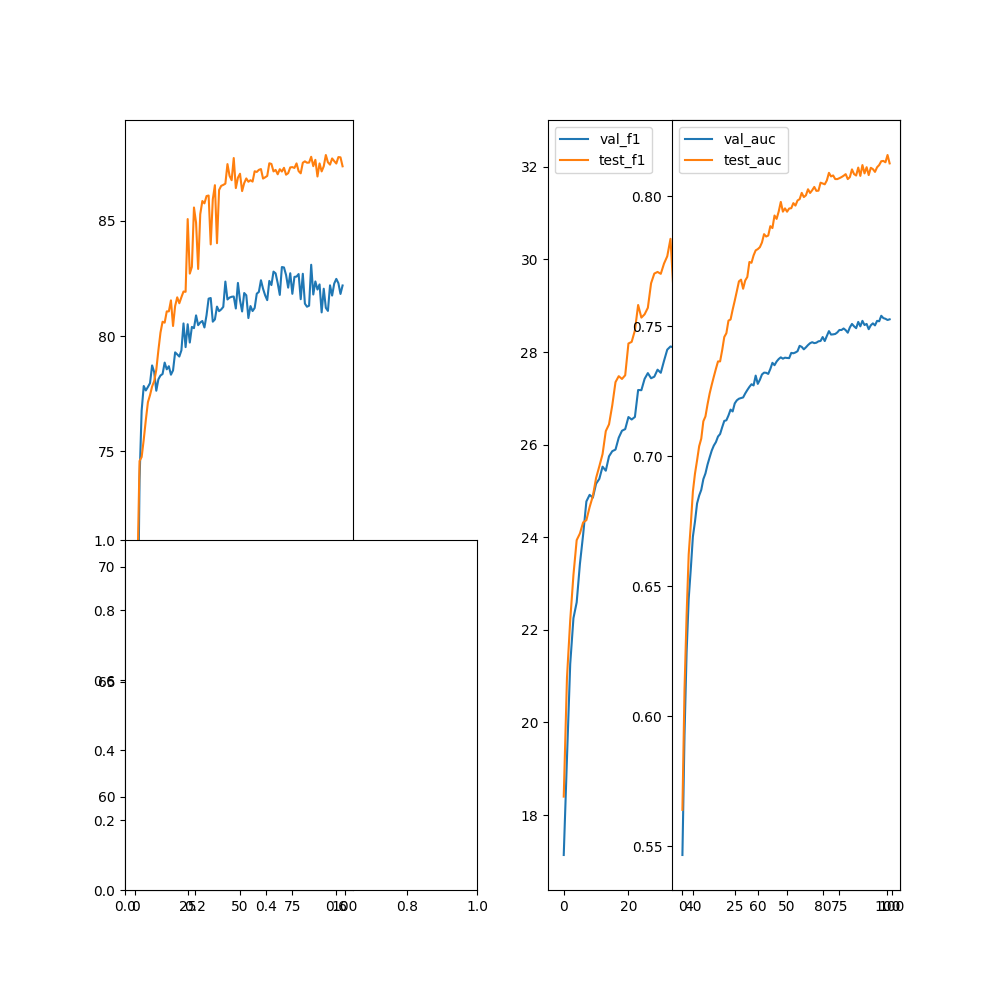

Data behind this chart, as committed beside it:
epoch, val_acc, val_f1, val_precision, val_recall, val_auc, test_acc, test_f1, test_precision, test_recall, test_auc
0, 57.48, 17.14, 0, 0, 0.5466, 63.27, 18.4, 0, 0, 0.564
1, 65.79, 19.23, 0, 0, 0.5928, 69.8, 20.97, 0, 0, 0.6104
2, 73.78, 21.26, 0, 0, 0.6246, 74.58, 22.2, 0, 0, 0.6389
3, 76.77, 22.25, 0, 0, 0.6452, 74.75, 23.19, 0, 0, 0.6623
4, 77.84, 22.59, 0, 0, 0.6567, 75.51, 23.94, 0, 0, 0.6737
5, 77.64, 23.42, 0, 0, 0.6691, 76.36, 24.08, 0, 0, 0.6865
6, 77.8, 24.06, 0, 0, 0.6749, 77.14, 24.32, 0, 0, 0.6933
7, 77.96, 24.77, 0, 0, 0.6819, 77.44, 24.37, 0, 0, 0.6985
8, 78.73, 24.92, 0, 0, 0.6849, 77.82, 24.65, 0, 0, 0.7039
9, 78.44, 24.86, 0, 0, 0.6871, 78.05, 24.89, 0, 0, 0.7068
10, 77.63, 25.16, 0, 0, 0.6912, 78.54, 25.28, 0, 0, 0.7135
11, 78.13, 25.26, 0, 0, 0.6934, 79.39, 25.53, 0, 0, 0.7154
12, 78.29, 25.52, 0, 0, 0.6968, 80.16, 25.8, 0, 0, 0.72
13, 78.36, 25.44, 0, 0, 0.6996, 80.63, 26.29, 0, 0, 0.7242
14, 78.85, 25.75, 0, 0, 0.7022, 80.59, 26.44, 0, 0, 0.7275
15, 78.56, 25.86, 0, 0, 0.7041, 81.08, 26.85, 0, 0, 0.7306
16, 78.7, 25.89, 0, 0, 0.7055, 81.08, 27.35, 0, 0, 0.7337
17, 78.33, 26.15, 0, 0, 0.7076, 81.56, 27.48, 0, 0, 0.7365
18, 78.52, 26.3, 0, 0, 0.7086, 80.44, 27.42, 0, 0, 0.7365
19, 79.3, 26.34, 0, 0, 0.7112, 81.31, 27.5, 0, 0, 0.7409
20, 79.21, 26.6, 0, 0, 0.7136, 81.69, 28.19, 0, 0, 0.7459
21, 79.12, 26.54, 0, 0, 0.7139, 81.43, 28.22, 0, 0, 0.7474
22, 79.39, 26.6, 0, 0, 0.7157, 81.69, 28.47, 0, 0, 0.7522
23, 80.55, 27.18, 0, 0, 0.718, 81.94, 29.02, 0, 0, 0.7526
24, 79.53, 27.18, 0, 0, 0.7173, 81.93, 28.74, 0, 0, 0.7564
25, 80.52, 27.42, 0, 0, 0.7204, 85.08, 28.82, 0, 0, 0.7599
26, 79.72, 27.55, 0, 0, 0.7216, 82.72, 28.96, 0, 0, 0.7635
27, 80.4, 27.43, 0, 0, 0.7222, 83.01, 29.49, 0, 0, 0.7673
28, 80.35, 27.47, 0, 0, 0.7224, 85.59, 29.7, 0, 0, 0.768
29, 80.9, 27.62, 0, 0, 0.7227, 84.93, 29.73, 0, 0, 0.7645
30, 80.48, 27.55, 0, 0, 0.7242, 82.92, 29.69, 0, 0, 0.7676
31, 80.59, 27.81, 0, 0, 0.7255, 85.29, 29.91, 0, 0, 0.769
32, 80.66, 28.05, 0, 0, 0.7267, 85.87, 30.07, 0, 0, 0.7748
33, 80.38, 28.12, 0, 0, 0.7277, 85.77, 30.45, 0, 0, 0.7745
34, 80.91, 28.1, 0, 0, 0.7273, 86.08, 29.22, 0, 0, 0.7773
35, 81.63, 28.34, 0, 0, 0.7311, 86.11, 30.39, 0, 0, 0.7792
36, 81.66, 28.12, 0, 0, 0.7279, 83.98, 30.13, 0, 0, 0.7797
37, 80.63, 28.39, 0, 0, 0.7294, 85.94, 30.51, 0, 0, 0.7805
38, 80.73, 28.47, 0, 0, 0.7315, 86.56, 30.87, 0, 0, 0.7823
39, 81.28, 28.65, 0, 0, 0.7322, 84.04, 30, 0, 0, 0.7855
40, 81.09, 28.76, 0, 0, 0.7321, 86.35, 30.89, 0, 0, 0.7846
41, 81.16, 28.51, 0, 0, 0.7317, 86.53, 30.33, 0, 0, 0.7849
42, 81.27, 28.8, 0, 0, 0.7336, 86.57, 30.08, 0, 0, 0.7886
43, 82.37, 28.91, 0, 0, 0.736, 86.62, 30.62, 0, 0, 0.7878
44, 81.59, 29.04, 0, 0, 0.7351, 87.47, 30.94, 0, 0, 0.7926
45, 81.68, 29.28, 0, 0, 0.7365, 86.96, 31.26, 0, 0, 0.7913
46, 81.71, 29.09, 0, 0, 0.7374, 86.77, 30.67, 0, 0, 0.7942
47, 81.72, 29.19, 0, 0, 0.7381, 87.73, 31.55, 0, 0, 0.7979
48, 81.2, 29.08, 0, 0, 0.7376, 86.43, 30.9, 0, 0, 0.7941
49, 82.31, 29.42, 0, 0, 0.738, 86.88, 31.1, 0, 0, 0.7954
50, 81.56, 29.26, 0, 0, 0.7378, 87.05, 31.38, 0, 0, 0.7941
51, 81.07, 29.08, 0, 0, 0.7378, 86.3, 31.37, 0, 0, 0.7954
52, 81.87, 29.47, 0, 0, 0.7398, 86.64, 31.19, 0, 0, 0.7955
53, 81.77, 29.45, 0, 0, 0.7397, 86.85, 31.14, 0, 0, 0.7974
54, 80.79, 29.55, 0, 0, 0.74, 86.7, 31.51, 0, 0, 0.7965
55, 81.31, 29.63, 0, 0, 0.7405, 86.77, 31.33, 0, 0, 0.7984
56, 81.09, 29.73, 0, 0, 0.7425, 86.71, 31.74, 0, 0, 0.7989
57, 81.23, 29.78, 0, 0, 0.7421, 87.16, 31.54, 0, 0, 0.8014
58, 81.84, 29.89, 0, 0, 0.7412, 87.13, 31.5, 0, 0, 0.7997
59, 81.92, 30.26, 0, 0, 0.7419, 87.22, 31.68, 0, 0, 0.8004
... 40 more rows
